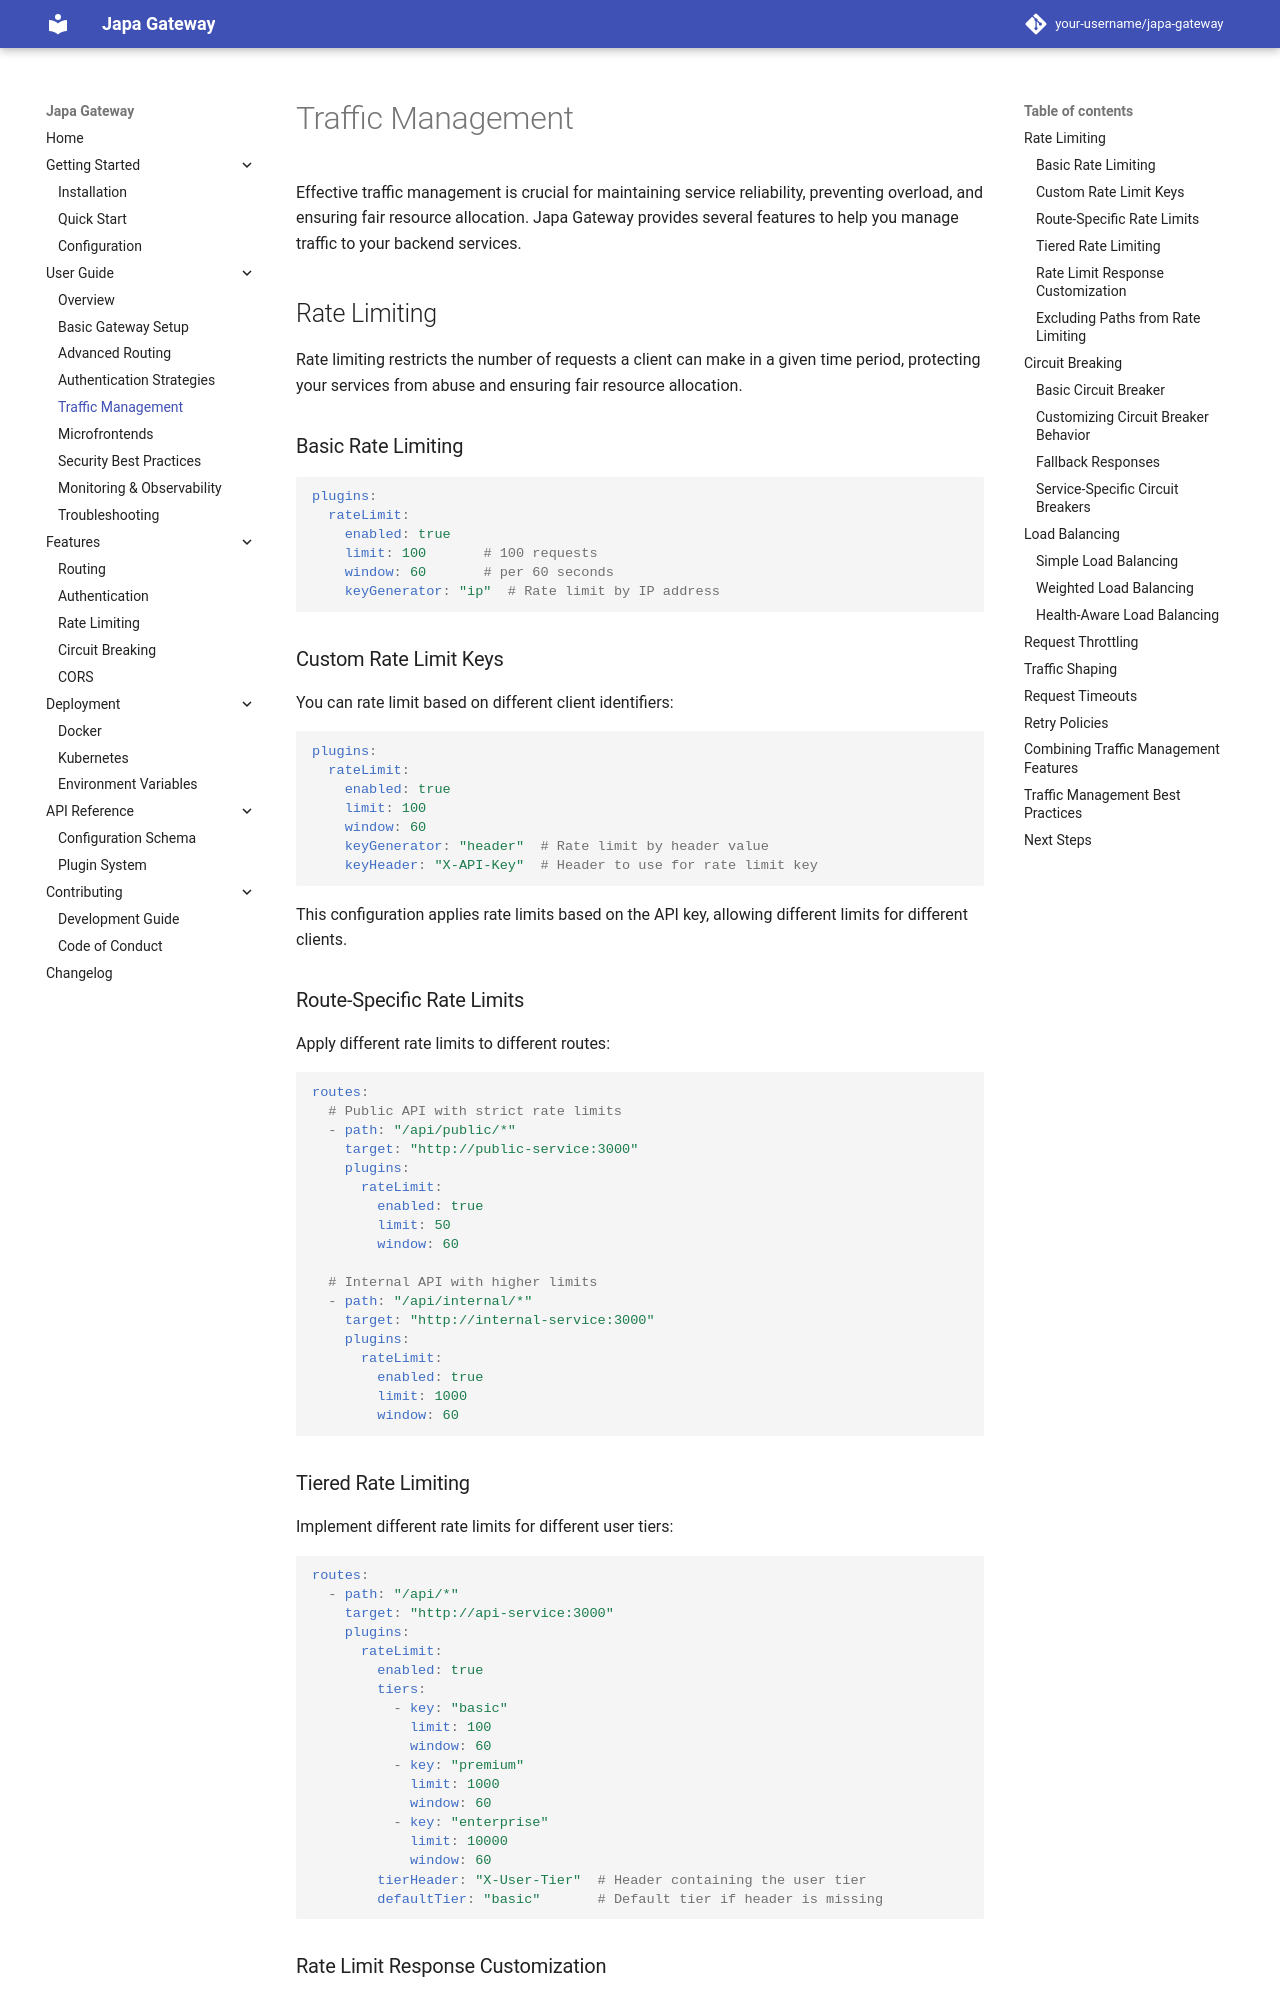

repository: Abassus/japa · page: user-guide/traffic-management/index.html · generator: mkdocs

# Traffic Management

Effective traffic management is crucial for maintaining service reliability, preventing overload, and ensuring fair resource allocation. Japa Gateway provides several features to help you manage traffic to your backend services.

## Rate Limiting

Rate limiting restricts the number of requests a client can make in a given time period, protecting your services from abuse and ensuring fair resource allocation.

### Basic Rate Limiting

```yaml
plugins:
  rateLimit:
    enabled: true
    limit: 100       # 100 requests
    window: 60       # per 60 seconds
    keyGenerator: "ip"  # Rate limit by IP address
```

### Custom Rate Limit Keys

You can rate limit based on different client identifiers:

```yaml
plugins:
  rateLimit:
    enabled: true
    limit: 100
    window: 60
    keyGenerator: "header"  # Rate limit by header value
    keyHeader: "X-API-Key"  # Header to use for rate limit key
```

This configuration applies rate limits based on the API key, allowing different limits for different clients.

### Route-Specific Rate Limits

Apply different rate limits to different routes:

```yaml
routes:
  # Public API with strict rate limits
  - path: "/api/public/*"
    target: "http://public-service:3000"
    plugins:
      rateLimit:
        enabled: true
        limit: 50
        window: 60
  
  # Internal API with higher limits
  - path: "/api/internal/*"
    target: "http://internal-service:3000"
    plugins:
      rateLimit:
        enabled: true
        limit: 1000
        window: 60
```

### Tiered Rate Limiting

Implement different rate limits for different user tiers:

```yaml
routes:
  - path: "/api/*"
    target: "http://api-service:3000"
    plugins:
      rateLimit:
        enabled: true
        tiers:
          - key: "basic"
            limit: 100
            window: 60
          - key: "premium"
            limit: 1000
            window: 60
          - key: "enterprise"
            limit: 10000
            window: 60
        tierHeader: "X-User-Tier"  # Header containing the user tier
        defaultTier: "basic"       # Default tier if header is missing
```
